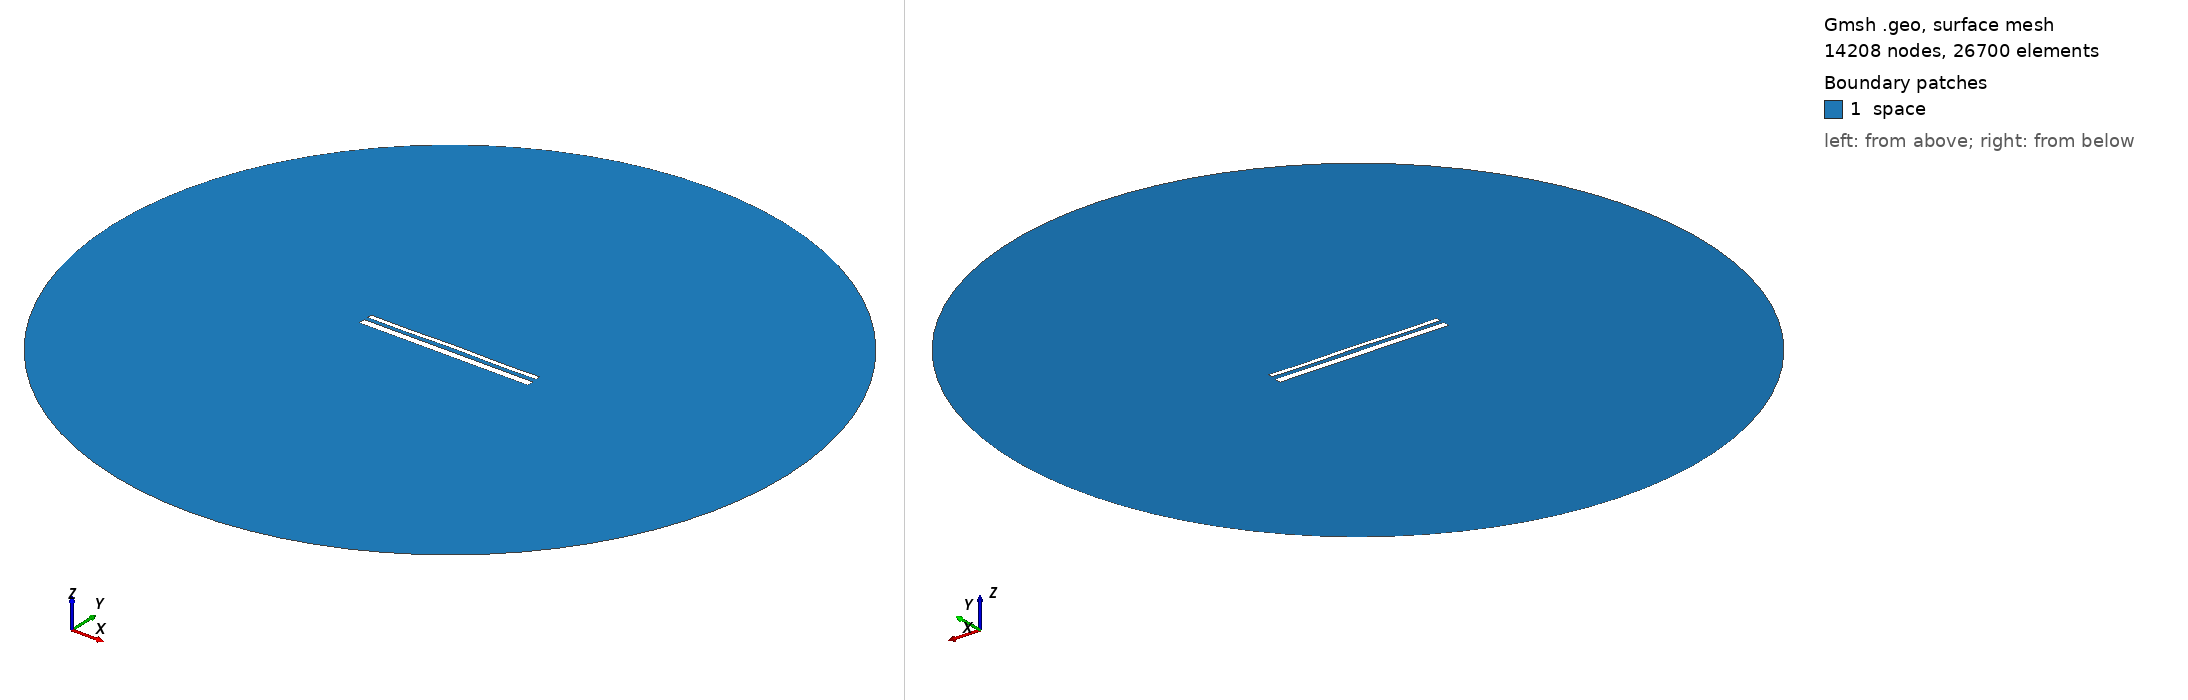

Gmsh geometry script, surface-meshed: 14208 nodes, 26700 surface elements. Boundary patches (legend numbers): 1 space. Left view from above one corner, right view from below the opposite corner. Legend entries are the model's physical surfaces. The drawing asked Gmsh for element sizes between 1% and 20% of the model's largest extent; the script's own settings can give other sizes.

=== 14336.geo (drawn) ===
//---------------------------------------
// Geometry kernel
//---------------------------------------

SetFactory("OpenCASCADE");



//---------------------------------------
// Parameters of the geometry
//---------------------------------------

// Overetch of the upper plate
overetch = 0.5;

// Distance between the plates
distance = 2.0;

// Discretization over the x axis (for the deformation)
nx = 50; 

// Length of the plate
L = 100 - overetch; 

// Number of modes
n = 4; 

// 1st mode coefficient
coeff(1) = 0.15;
beta(1) = 0.596864 * 3.1415926535 / L;

// 2nd mode coefficient
coeff(2) = 0.07499999999999998;
beta(2) = 1.49418 * 3.1415926535 / L;

// 3rd mode coefficient
coeff(3) = 0.0;
beta(3) = 2.50025 * 3.1415926535 / L;

// 4th mode coefficient
coeff(4) = -0.15;
beta(4) = 3.49999 * 3.1415926535 / L;



//---------------------------------------
// Upper plate (deformed rectangle)
//---------------------------------------

// Coordiantes of the upper plate
xmin = -50;
xmax = 50 - overetch;

// Height of the upper plate
yheight = 4 - 2 * overetch;

// Indexes of the points
UpperID[] = {};
LowerID[] = {};
LeftID[] = {};
RightID[] = {};

// Point index
p = 1;

// Horizontal edges
For i In {1:nx}
    x = xmin + (i-1)*(xmax - xmin)/(nx-1);

    y_bottom = distance / 2 + overetch;
    For j In {1:n}
        C = (Cosh(beta(j)*L) + Cos(beta(j)*L)) / (Sinh(beta(j)*L) + Sin(beta(j)*L));
        y_bottom  = y_bottom + coeff(j) * (Cosh(beta(j)*(x+50)) - Cos(beta(j)*(x+50)) - C * (Sinh(beta(j)*(x+50)) - Sin(beta(j)*(x+50))));
    EndFor

    y_top = y_bottom + yheight;

    Point(p) = {x, y_top, 0, 1.0};
    UpperID[i] = p;
    p = p + 1;

    Point(p) = {x, y_bottom, 0, 1.0};
    LowerID[i] = p;
    p = p + 1;
EndFor

// Create point lists
UpperPts[] = {}; LowerPts[] = {};
For i In {1:nx}
  UpperPts[] += {UpperID[i]};
  LowerPts[] += {LowerID[i]};
EndFor

// Build splines
Spline(1) = {UpperPts[]};
Spline(2) = {LowerPts[]};
Line(3) = {LowerPts[nx-1], UpperPts[nx-1]};
Line(4) = {LowerPts[0], UpperPts[0]};

// Build the plane surface
Curve Loop(1) = {2, 3, -1, -4};
Plane Surface(1) = {1};



//---------------------------------------
// Lower plate (rectangle)
//---------------------------------------

// Vertices
Point(1001) = {-50, -1, 0, 1.0};
Point(1002) = { 50, -1, 0, 1.0};
Point(1003) = { 50,  -5, 0, 1.0};
Point(1004) = {-50,  -5, 0, 1.0};

// Edges
Line(5) = {1001, 1002};
Line(6) = {1002, 1003};
Line(7) = {1003, 1004};
Line(8) = {1004, 1001};

// Plane surface
Line Loop(2) = {5, 6, 7, 8};
Plane Surface(2) = {2}; 



//---------------------------------------
// Outer (fictious) boundary
//---------------------------------------

// Points
Point(1005) = {0, 0, 0};       // Center
Point(1006) = {200, 0, 0};     // Start point
Point(1007) = {0, 200, 0};     // 90 degrees
Point(1008) = {-200, 0, 0};    // 180 degrees
Point(1009) = {0, -200, 0};    // 270 degrees

// Circle arcs (each needs start, center, end)
Circle(9) = {1006, 1005, 1007};
Circle(10) = {1007, 1005, 1008};
Circle(11) = {1008, 1005, 1009};
Circle(12) = {1009, 1005, 1006};

// Plane surface for the entire domain
Curve Loop(3) = {9, 10, 11, 12};
Surface(3) = {3};

// Subtract the plates from the whole domain to obtain the actual domain where we want to solve the equations
BooleanDifference{ Surface{3}; Delete; }{ Surface{1}; Surface{2}; Delete; }




//---------------------------------------
// Transfinite Lines/Curves
//---------------------------------------

// Set the number of points on the boundaries
r = 7;

// Plates
Transfinite Curve {1, 2} = 50*r Using Progression 1;
Transfinite Curve {3, 4} = 2*r Using Progression 1;
Transfinite Line {5, 7} = 50*r Using Progression 1;
Transfinite Line {6, 8} = 2*r Using Progression 1;

// Outer boundary
Transfinite Line {9, 10, 11, 12} = 20 Using Progression 1;



//---------------------------------------
// Physical groups
//---------------------------------------                

// Physical curves (boundaries)
Physical Line("force_segment", 10) = {2};
Physical Line("upper_plate", 11) = {1, 3, 4};
Physical Line("lower_plate", 12) = {5, 6, 7, 8};
Physical Line("boundary", 20) = {9, 10, 11, 12};

// Physical Surfaces
Physical Surface("space", 30) = {3};



//---------------------------------------
// 6. Generate the Mesh
//---------------------------------------

// 2D mesh generation
Mesh 2;
